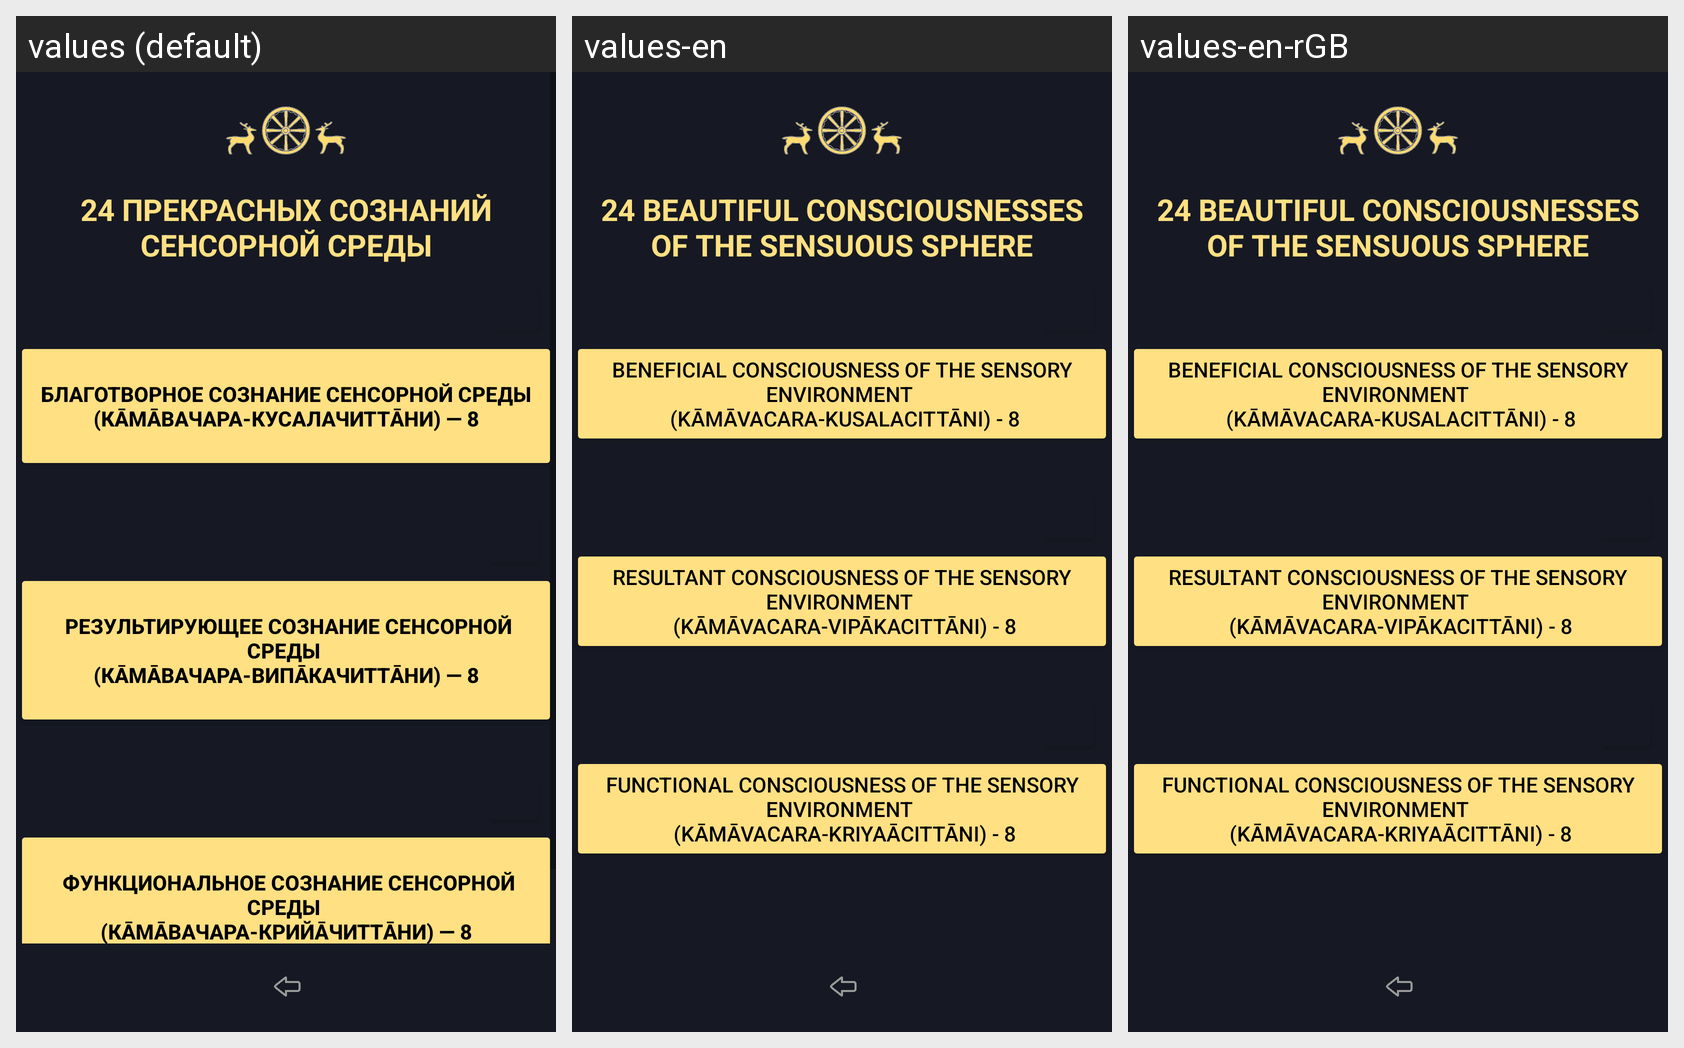

Strings drawn on this Android screen and how each of the app's shown locales translates them:
Android screen res/layout/activity_abhidhamma_chittas_kamavacharam_beautiful.xml rendered under 3 locales, left to right: values (default), values-en, values-en-rGB. Device: Nexus 5 (rendered at 1080×1920; each locale shown at half size, 540×960, under a caption strip naming it); theme Theme.Dictionary_of_pali_term.
Strings drawn on this screen, with the default value and each locale's value (text and hints the layout hard-codes, and strings that could not be matched under every locale, appear in the picture but are not listed):

forTextViewKamavacharaBeautiful
  values: 24 ПРЕКРАСНЫХ СОЗНАНИЙ СЕНСОРНОЙ СРЕДЫ
  values-en: 24 BEAUTIFUL CONSCIOUSNESSES OF THE SENSUOUS SPHERE
  values-en-rGB: 24 BEAUTIFUL CONSCIOUSNESSES OF THE SENSUOUS SPHERE  [from values-en]

textButtonWholsome
  values: 
       Благотворное сознание сенсорной среды 
       (Кāмāвачара-кусалачиттāни) — 8 
      
  values-en: Beneficial consciousness of the sensory environment 
       (Kāmāvacara-kusalacittāni) - 8
  values-en-rGB: Beneficial consciousness of the sensory environment 
       (Kāmāvacara-kusalacittāni) - 8  [from values-en]

textButtonResult
  values: 
       Результирующее сознание сенсорной среды 
       (Кāмāвачара-випāкачиттāни) — 8 
      
  values-en: Resultant consciousness of the sensory environment 
       (Kāmāvacara-vipākacittāni) - 8
  values-en-rGB: Resultant consciousness of the sensory environment 
       (Kāmāvacara-vipākacittāni) - 8  [from values-en]

textButtonFunction
  values: 
       Функциональное сознание сенсорной среды 
       (Кāмāвачара-крийāчиттāни) — 8 
      
  values-en: Functional consciousness of the sensory environment 
       (Kāmāvacara-kriyaācittāni) - 8
  values-en-rGB: Functional consciousness of the sensory environment 
       (Kāmāvacara-kriyaācittāni) - 8  [from values-en]
